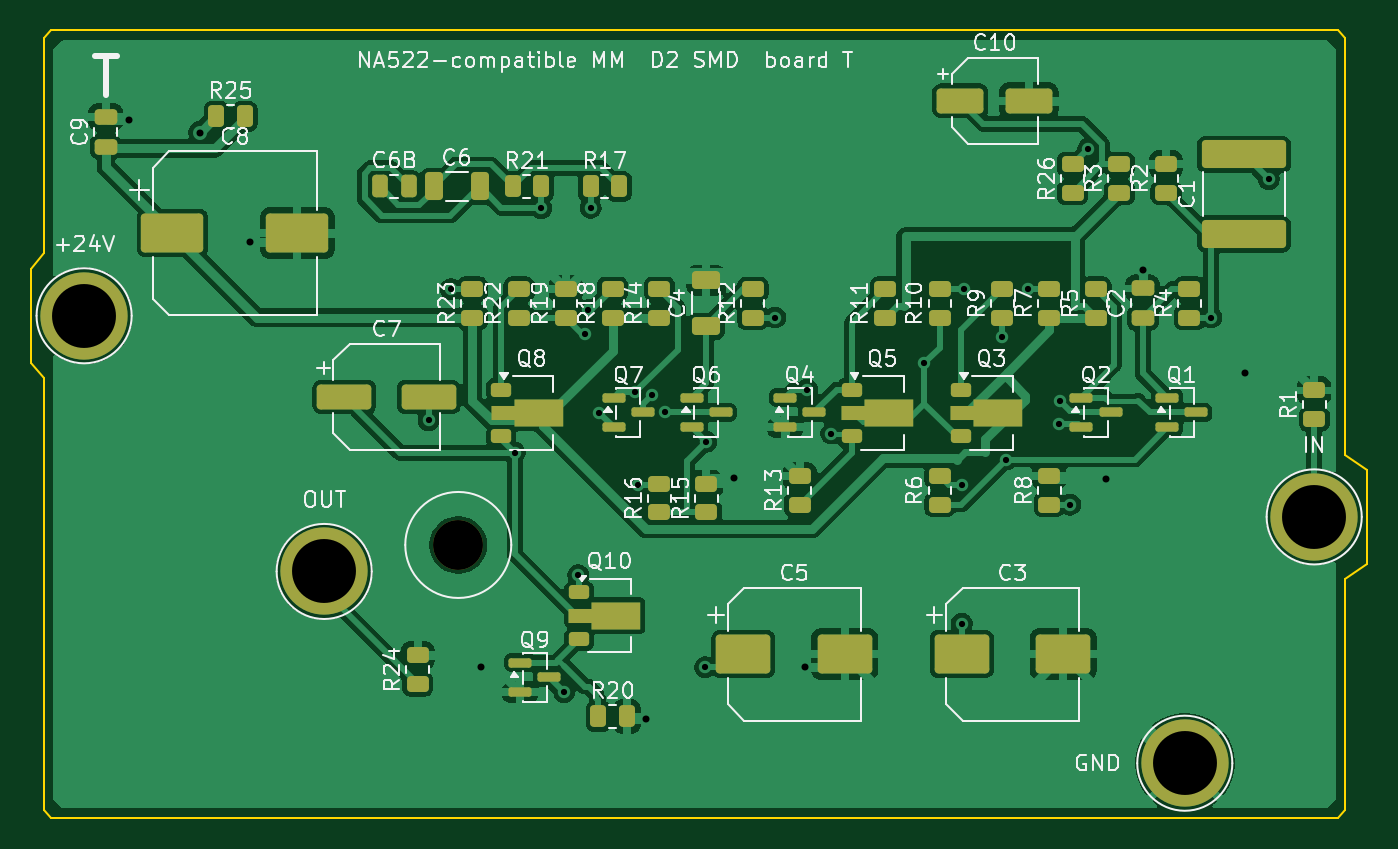
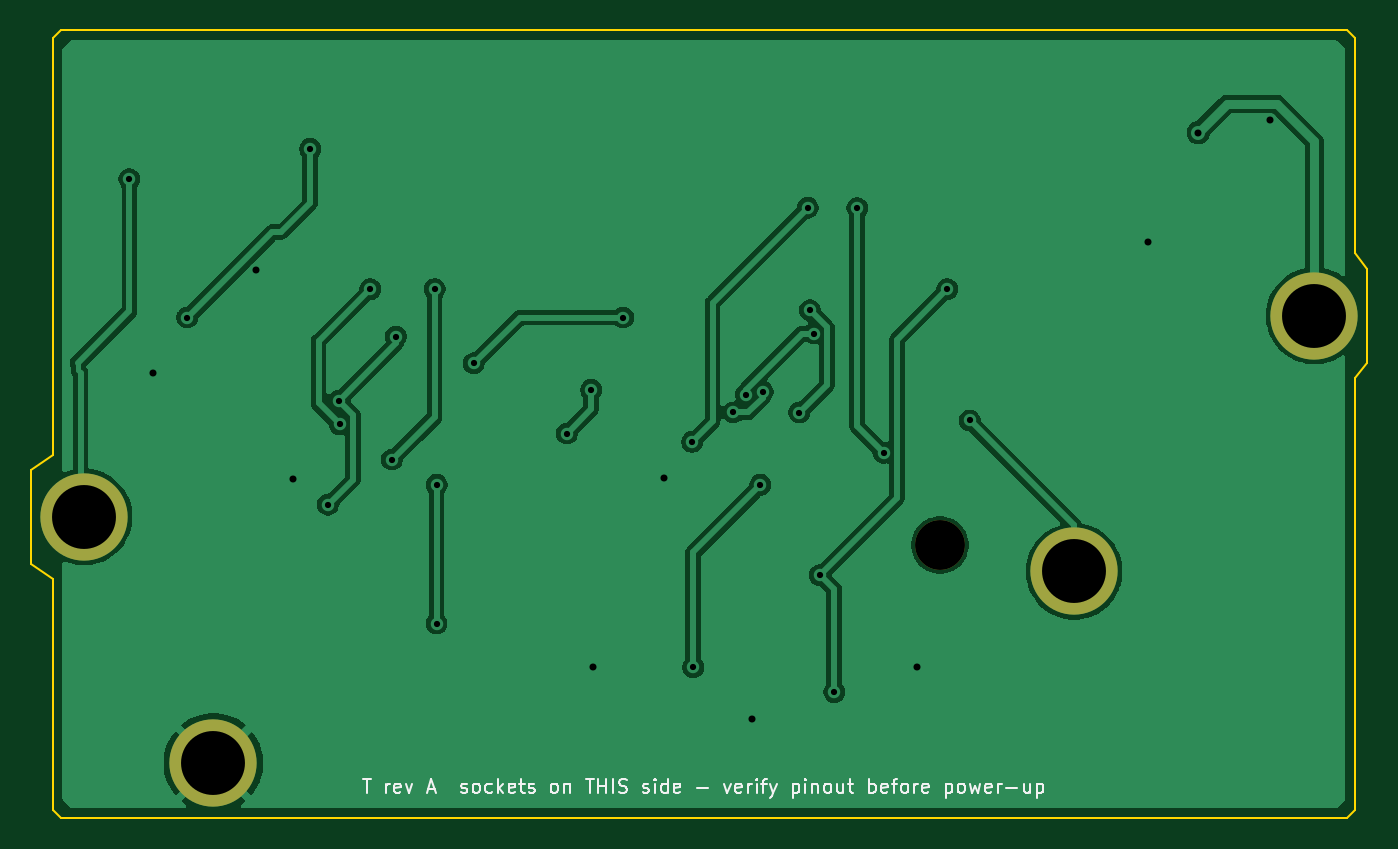
Circuit board: 11 layer files. Board 85.7 x 50.5 mm.
- bottom_copper: na522_smd_T-B_Cu.gbl (59979 bytes)
- bottom_mask: na522_smd_T-B_Mask.gbs (724 bytes)
- paste: na522_smd_T-B_Paste.gbp (456 bytes)
- bottom_silk: na522_smd_T-B_Silkscreen.gbo (22286 bytes)
- outline: na522_smd_T-Edge_Cuts.gm1 (1314 bytes)
- top_copper: na522_smd_T-F_Cu.gtl (133326 bytes)
- top_mask: na522_smd_T-F_Mask.gts (6627 bytes)
- paste: na522_smd_T-F_Paste.gtp (6334 bytes)
- top_silk: na522_smd_T-F_Silkscreen.gto (113587 bytes)
- drill: na522_smd_T-NPTH.drl (342 bytes)
- drill: na522_smd_T-PTH.drl (1216 bytes)

=== bottom_copper: na522_smd_T-B_Cu.gbl (59979 bytes, source omitted) ===
=== bottom_mask: na522_smd_T-B_Mask.gbs ===
%TF.GenerationSoftware,KiCad,Pcbnew,10.0.8*%
%TF.CreationDate,2026-11-12T19:54:07+00:00*%
%TF.ProjectId,na522_smd_T,6e613532-325f-4736-9d64-5f542e6b6963,rev?*%
%TF.SameCoordinates,Original*%
%TF.FileFunction,Soldermask,Bot*%
%TF.FilePolarity,Negative*%
%FSLAX46Y46*%
G04 Gerber Fmt 4.6, Leading zero omitted, Abs format (unit mm)*
G04 Created by KiCad (PCBNEW 10.0.8) date 2026-11-12 19:54:07*
%MOMM*%
%LPD*%
G01*
G04 APERTURE LIST*
%ADD10C,3.200000*%
%ADD11C,5.600000*%
G04 APERTURE END LIST*
D10*
%TO.C,H1*%
X126600000Y-133000000D03*
%TD*%
D11*
%TO.C,P4*%
X181500000Y-131200000D03*
%TD*%
%TO.C,P1*%
X102600000Y-118300000D03*
%TD*%
%TO.C,P2*%
X118000000Y-134700000D03*
%TD*%
%TO.C,P3*%
X173200000Y-147000000D03*
%TD*%
M02*

=== paste: na522_smd_T-B_Paste.gbp ===
%TF.GenerationSoftware,KiCad,Pcbnew,10.0.8*%
%TF.CreationDate,2026-11-12T19:54:07+00:00*%
%TF.ProjectId,na522_smd_T,6e613532-325f-4736-9d64-5f542e6b6963,rev?*%
%TF.SameCoordinates,Original*%
%TF.FileFunction,Paste,Bot*%
%TF.FilePolarity,Positive*%
%FSLAX46Y46*%
G04 Gerber Fmt 4.6, Leading zero omitted, Abs format (unit mm)*
G04 Created by KiCad (PCBNEW 10.0.8) date 2026-11-12 19:54:07*
%MOMM*%
%LPD*%
G01*
G04 APERTURE LIST*
G04 APERTURE END LIST*
M02*

=== bottom_silk: na522_smd_T-B_Silkscreen.gbo (22286 bytes, source omitted) ===
=== outline: na522_smd_T-Edge_Cuts.gm1 ===
%TF.GenerationSoftware,KiCad,Pcbnew,10.0.8*%
%TF.CreationDate,2026-11-12T19:54:07+00:00*%
%TF.ProjectId,na522_smd_T,6e613532-325f-4736-9d64-5f542e6b6963,rev?*%
%TF.SameCoordinates,Original*%
%TF.FileFunction,Profile,NP*%
%FSLAX46Y46*%
G04 Gerber Fmt 4.6, Leading zero omitted, Abs format (unit mm)*
G04 Created by KiCad (PCBNEW 10.0.8) date 2026-11-12 19:54:07*
%MOMM*%
%LPD*%
G01*
G04 APERTURE LIST*
%TA.AperFunction,Profile*%
%ADD10C,0.100000*%
%TD*%
G04 APERTURE END LIST*
D10*
X99200000Y-115300000D02*
X99200000Y-121300000D01*
X99200000Y-121300000D02*
X100000000Y-122300000D01*
X100000000Y-100500000D02*
X100000000Y-114300000D01*
X100000000Y-114300000D02*
X99200000Y-115300000D01*
X100000000Y-122300000D02*
X100000000Y-150000000D01*
X100000000Y-150000000D02*
X100500000Y-150500000D01*
X100500000Y-100000000D02*
X100000000Y-100500000D01*
X100500000Y-150500000D02*
X183000000Y-150500000D01*
X183000000Y-100000000D02*
X100500000Y-100000000D01*
X183000000Y-150500000D02*
X183500000Y-150000000D01*
X183500000Y-100500000D02*
X183000000Y-100000000D01*
X183500000Y-127200000D02*
X183500000Y-100500000D01*
X183500000Y-135200000D02*
X184900000Y-134199999D01*
X183500000Y-150000000D02*
X183500000Y-135200000D01*
X184900000Y-128199999D02*
X183500000Y-127200000D01*
X184900000Y-134199999D02*
X184900000Y-128199999D01*
M02*

=== top_copper: na522_smd_T-F_Cu.gtl (133326 bytes, source omitted) ===
=== top_mask: na522_smd_T-F_Mask.gts (6627 bytes, source omitted) ===
=== paste: na522_smd_T-F_Paste.gtp (6334 bytes, source omitted) ===
=== top_silk: na522_smd_T-F_Silkscreen.gto (113587 bytes, source omitted) ===
=== drill: na522_smd_T-NPTH.drl ===
M48
; DRILL file KiCad 10.0.8 date 2026-11-12T19:54:07
; FORMAT={-:-/ absolute / metric / decimal}
; #@! TF.CreationDate,2026-11-12T19:54:07+00:00
; #@! TF.GenerationSoftware,Kicad,Pcbnew,10.0.8
; #@! TF.FileFunction,NonPlated,1,2,NPTH
FMAT,2
METRIC
; #@! TA.AperFunction,NonPlated,NPTH,ComponentDrill
T1C3.200
%
G90
G05
T1
X126.6Y-133.0
M30

=== drill: na522_smd_T-PTH.drl ===
M48
; DRILL file KiCad 10.0.8 date 2026-11-12T19:54:07
; FORMAT={-:-/ absolute / metric / decimal}
; #@! TF.CreationDate,2026-11-12T19:54:07+00:00
; #@! TF.GenerationSoftware,Kicad,Pcbnew,10.0.8
; #@! TF.FileFunction,Plated,1,2,PTH
FMAT,2
METRIC
; #@! TA.AperFunction,Plated,PTH,ViaDrill
T1C0.400
; #@! TA.AperFunction,Plated,PTH,ViaDrill
T2C0.450
; #@! TA.AperFunction,Plated,PTH,ComponentDrill
T3C4.100
%
G90
G05
T1
X124.7Y-125.017
X126.132Y-116.587
X130.222Y-127.083
X131.912Y-111.388
X133.382Y-142.445
X134.299Y-134.933
X134.697Y-119.438
X134.939Y-117.947
X135.088Y-111.375
X135.617Y-124.505
X137.966Y-123.185
X138.12Y-129.15
X139.056Y-123.358
X139.872Y-124.5
X142.44Y-140.85
X142.499Y-126.386
X146.922Y-118.412
X148.983Y-123.052
X150.533Y-125.854
X156.501Y-121.35
X158.888Y-129.15
X158.892Y-138.041
X159.016Y-116.587
X161.5Y-119.631
X161.758Y-127.522
X163.141Y-116.587
X165.109Y-125.25
X165.165Y-123.742
X165.855Y-130.412
X167.004Y-107.583
X174.89Y-118.412
X178.594Y-109.544
T2
X105.46Y-105.75
X110.038Y-106.55
X113.26Y-113.55
X128.066Y-140.85
X138.647Y-144.142
X144.295Y-128.737
X148.871Y-140.85
X168.131Y-128.78
X170.5Y-115.334
X177.089Y-122.002
T3
X102.6Y-118.3
X118.0Y-134.7
X173.2Y-147.0
X181.5Y-131.2
M30
